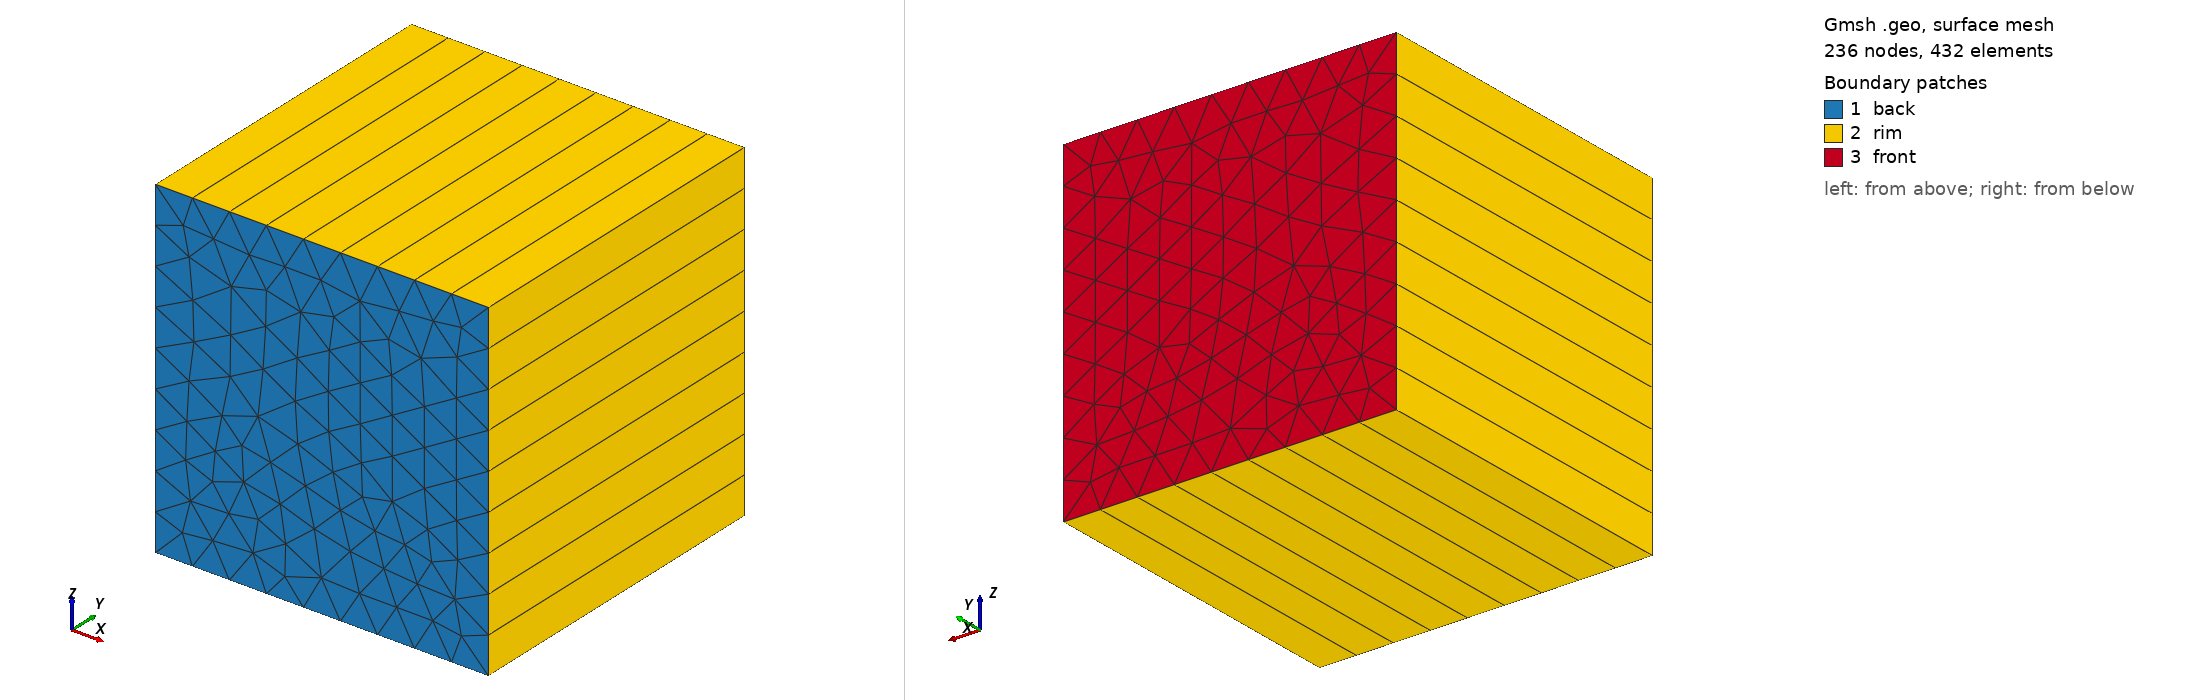

Gmsh geometry script, surface-meshed: 236 nodes, 432 surface elements. Boundary patches (legend numbers): 1 back, 2 rim, 3 front. Left view from above one corner, right view from below the opposite corner. Legend entries are the model's physical surfaces. The drawing asked Gmsh for element sizes between 1% and 20% of the model's largest extent; the script's own settings can give other sizes.

=== triSquare.geo (drawn) ===
nx=10;
nz=nx;

Point(1) = {-0, -0.5, 0, 1e+22};
Point(2) = {1, -0.5, 0, 1e+22};
Point(3) = {1, -0.5, 1, 1e+22};
Point(4) = {0, -0.5, 1, 1e+22};
Line(1) = {1, 2};
Line(2) = {2, 3};
Line(3) = {3, 4};
Line(4) = {4, 1};
Line Loop(6) = {4, 1, 2, 3};

Plane Surface(6) = {6};
Physical Volume("internal") = {1};

Transfinite Line{1} = nx;
Transfinite Line{2} = nz;
Transfinite Line{3} = nx;
Transfinite Line{4} = nz;


Extrude {0, 1, 0} {
    Surface{6};
    Layers{1};
    Recombine;
}

Physical Surface("back") = {6};
Physical Surface("rim") = {27, 15, 19, 23};
Physical Surface("front") = {28};
